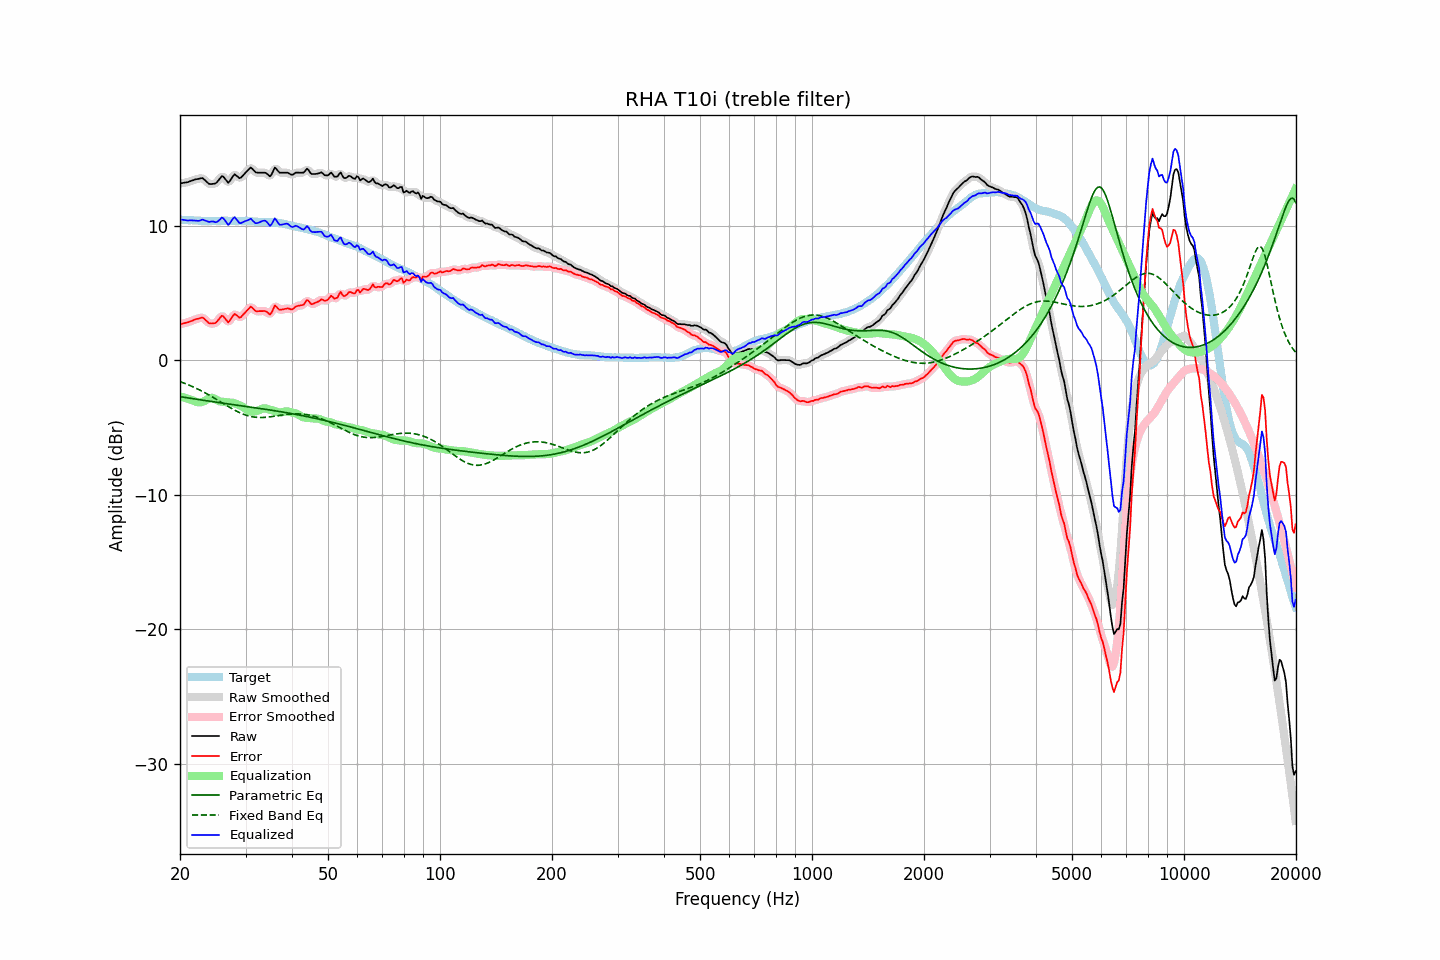

The file beside this chart, header and first rows:
frequency, raw, error, smoothed, error_smoothed, equalization, parametric_eq, fixed_band_eq, equalized_raw, equalized_smoothed, target
20.00, 13.17, 2.69, 13.17, 2.70, -2.68, -2.70, -1.58, 10.49, 10.49, 10.47
20.20, 13.19, 2.72, 13.18, 2.72, -2.71, -2.72, -1.62, 10.47, 10.47, 10.46
20.40, 13.21, 2.75, 13.20, 2.75, -2.75, -2.74, -1.67, 10.46, 10.45, 10.45
20.61, 13.22, 2.77, 13.22, 2.78, -2.79, -2.76, -1.71, 10.44, 10.44, 10.45
20.81, 13.25, 2.81, 13.24, 2.81, -2.82, -2.78, -1.76, 10.42, 10.42, 10.43
21.02, 13.27, 2.83, 13.27, 2.84, -2.86, -2.79, -1.81, 10.40, 10.41, 10.43
21.23, 13.32, 2.89, 13.31, 2.88, -2.90, -2.81, -1.86, 10.42, 10.41, 10.42
21.44, 13.36, 2.92, 13.35, 2.93, -2.94, -2.83, -1.91, 10.42, 10.42, 10.43
21.66, 13.39, 2.97, 13.40, 2.98, -2.98, -2.85, -1.96, 10.41, 10.42, 10.42
21.87, 13.45, 3.03, 13.44, 3.03, -3.04, -2.87, -2.02, 10.41, 10.40, 10.41
22.09, 13.48, 3.07, 13.47, 3.07, -3.08, -2.89, -2.07, 10.39, 10.39, 10.40
22.31, 13.50, 3.09, 13.50, 3.10, -3.12, -2.91, -2.13, 10.38, 10.38, 10.40
22.54, 13.52, 3.12, 13.53, 3.14, -3.13, -2.92, -2.19, 10.39, 10.40, 10.39
22.76, 13.55, 3.16, 13.55, 3.17, -3.12, -2.94, -2.25, 10.43, 10.43, 10.38
22.99, 13.57, 3.19, 13.53, 3.16, -3.08, -2.96, -2.31, 10.48, 10.45, 10.37
23.22, 13.47, 3.10, 13.47, 3.10, -3.03, -2.98, -2.38, 10.43, 10.44, 10.36
23.45, 13.35, 2.98, 13.36, 2.99, -2.97, -3.00, -2.44, 10.38, 10.39, 10.37
23.69, 13.25, 2.88, 13.24, 2.88, -2.90, -3.01, -2.51, 10.35, 10.34, 10.36
23.92, 13.14, 2.77, 13.16, 2.79, -2.84, -3.03, -2.57, 10.30, 10.32, 10.36
24.16, 13.12, 2.74, 13.12, 2.75, -2.79, -3.05, -2.64, 10.32, 10.33, 10.37
24.40, 13.13, 2.74, 13.11, 2.73, -2.79, -3.07, -2.71, 10.34, 10.32, 10.38
24.65, 13.15, 2.76, 13.13, 2.75, -2.82, -3.09, -2.78, 10.33, 10.31, 10.38
24.89, 13.16, 2.77, 13.18, 2.80, -2.88, -3.10, -2.85, 10.27, 10.30, 10.38
25.14, 13.26, 2.88, 13.27, 2.89, -2.96, -3.12, -2.93, 10.30, 10.31, 10.37
25.39, 13.41, 3.04, 13.41, 3.04, -3.02, -3.14, -3.00, 10.39, 10.39, 10.37
25.65, 13.55, 3.18, 13.57, 3.19, -3.06, -3.15, -3.07, 10.50, 10.51, 10.37
25.91, 13.70, 3.32, 13.66, 3.27, -3.08, -3.17, -3.14, 10.63, 10.58, 10.38
26.16, 13.66, 3.27, 13.64, 3.25, -3.09, -3.19, -3.22, 10.58, 10.56, 10.39
26.43, 13.52, 3.13, 13.51, 3.12, -3.10, -3.21, -3.29, 10.42, 10.41, 10.39
26.69, 13.37, 2.97, 13.36, 2.97, -3.12, -3.22, -3.36, 10.25, 10.24, 10.39
26.96, 13.21, 2.82, 13.29, 2.90, -3.13, -3.24, -3.43, 10.07, 10.15, 10.38
27.23, 13.34, 2.96, 13.35, 2.97, -3.14, -3.26, -3.50, 10.20, 10.21, 10.38
27.50, 13.52, 3.14, 13.52, 3.13, -3.15, -3.27, -3.57, 10.38, 10.38, 10.38
27.77, 13.72, 3.32, 13.70, 3.32, -3.16, -3.29, -3.64, 10.56, 10.54, 10.39
28.05, 13.84, 3.45, 13.79, 3.40, -3.19, -3.31, -3.70, 10.65, 10.59, 10.39
28.33, 13.75, 3.38, 13.75, 3.37, -3.24, -3.33, -3.77, 10.52, 10.52, 10.37
28.62, 13.66, 3.28, 13.66, 3.28, -3.29, -3.34, -3.83, 10.37, 10.37, 10.37
28.90, 13.56, 3.17, 13.60, 3.22, -3.34, -3.36, -3.88, 10.21, 10.25, 10.38
29.19, 13.61, 3.22, 13.62, 3.24, -3.39, -3.38, -3.94, 10.21, 10.23, 10.38
29.48, 13.74, 3.36, 13.72, 3.34, -3.45, -3.39, -3.99, 10.28, 10.26, 10.37
29.78, 13.86, 3.49, 13.86, 3.48, -3.53, -3.41, -4.03, 10.34, 10.33, 10.37
30.08, 13.99, 3.61, 13.99, 3.62, -3.61, -3.43, -4.07, 10.38, 10.38, 10.38
30.38, 14.11, 3.74, 14.14, 3.77, -3.70, -3.44, -4.11, 10.42, 10.44, 10.37
30.68, 14.24, 3.88, 14.25, 3.89, -3.77, -3.46, -4.14, 10.47, 10.48, 10.35
30.99, 14.35, 4.00, 14.29, 3.94, -3.81, -3.48, -4.17, 10.54, 10.48, 10.35
31.30, 14.25, 3.90, 14.24, 3.90, -3.83, -3.50, -4.20, 10.42, 10.42, 10.34
31.61, 14.12, 3.78, 14.13, 3.80, -3.81, -3.51, -4.22, 10.30, 10.32, 10.33
31.93, 14.00, 3.67, 14.02, 3.70, -3.79, -3.53, -4.23, 10.21, 10.23, 10.32
32.24, 13.97, 3.64, 13.97, 3.65, -3.76, -3.55, -4.24, 10.21, 10.21, 10.32
32.57, 13.97, 3.66, 13.96, 3.65, -3.71, -3.57, -4.25, 10.25, 10.24, 10.30
32.89, 13.97, 3.66, 13.96, 3.66, -3.66, -3.58, -4.25, 10.31, 10.30, 10.30
33.22, 13.97, 3.66, 13.97, 3.67, -3.61, -3.60, -4.25, 10.36, 10.37, 10.30
33.55, 13.97, 3.67, 13.97, 3.67, -3.57, -3.62, -4.25, 10.39, 10.40, 10.29
33.89, 13.97, 3.66, 13.95, 3.65, -3.57, -3.64, -4.24, 10.39, 10.37, 10.30
34.23, 13.90, 3.61, 13.86, 3.58, -3.60, -3.66, -4.23, 10.30, 10.26, 10.28
34.57, 13.79, 3.50, 13.78, 3.49, -3.64, -3.67, -4.22, 10.15, 10.14, 10.28
34.92, 13.69, 3.41, 13.76, 3.48, -3.67, -3.69, -4.20, 10.01, 10.08, 10.27
35.27, 13.84, 3.56, 13.89, 3.62, -3.71, -3.71, -4.19, 10.13, 10.18, 10.28
35.62, 14.09, 3.83, 14.09, 3.82, -3.74, -3.73, -4.17, 10.35, 10.34, 10.26
35.97, 14.34, 4.08, 14.23, 3.97, -3.78, -3.75, -4.15, 10.57, 10.45, 10.26
... 635 more rows
